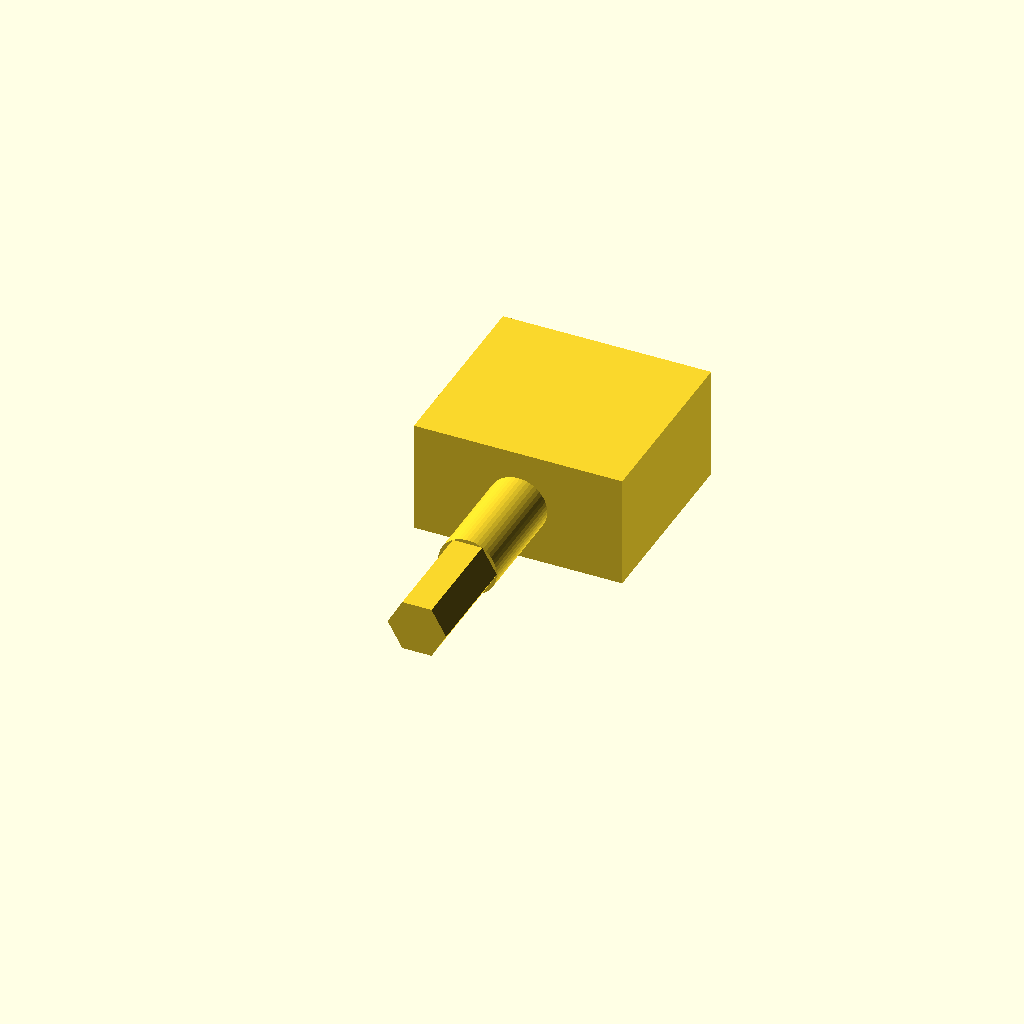
Cell 1: the model at its default parameters.
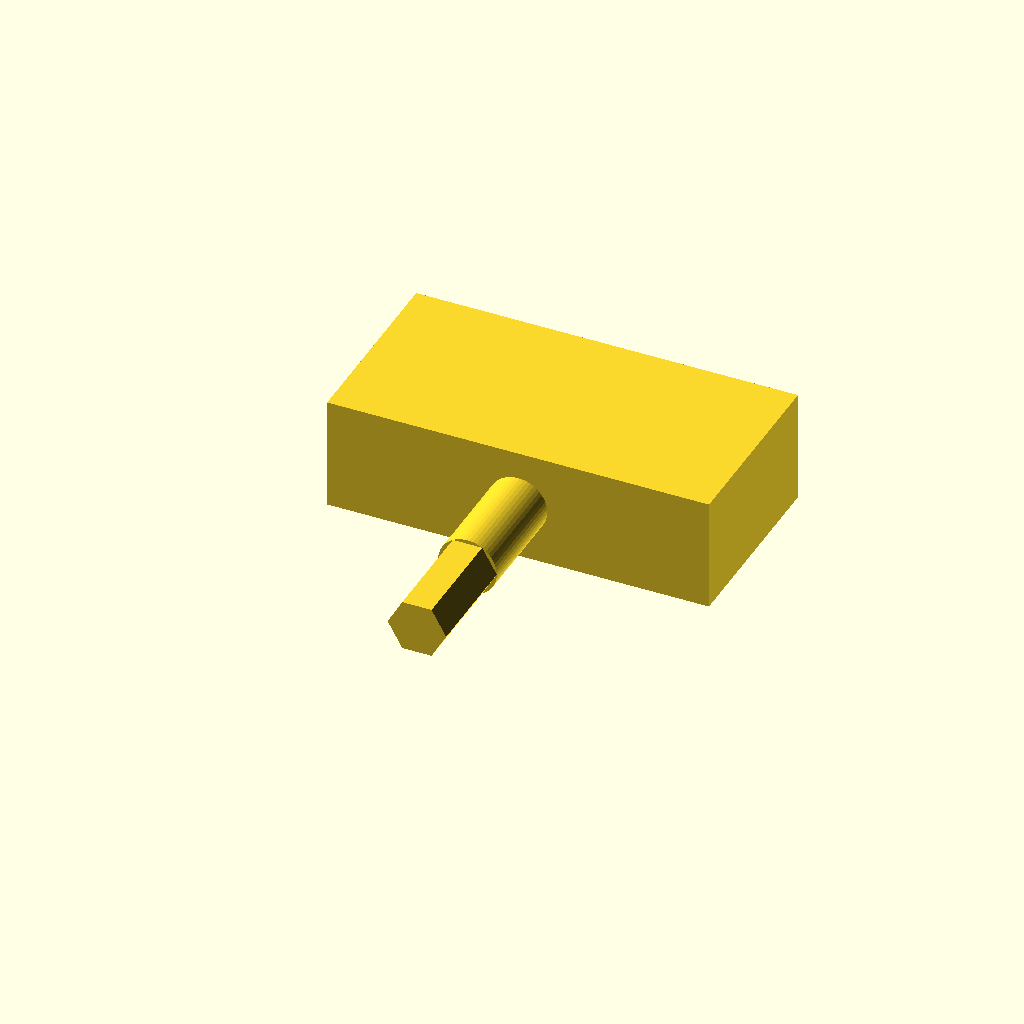
Cell 2 — tunerWidth set to 40, the other parameters unchanged.
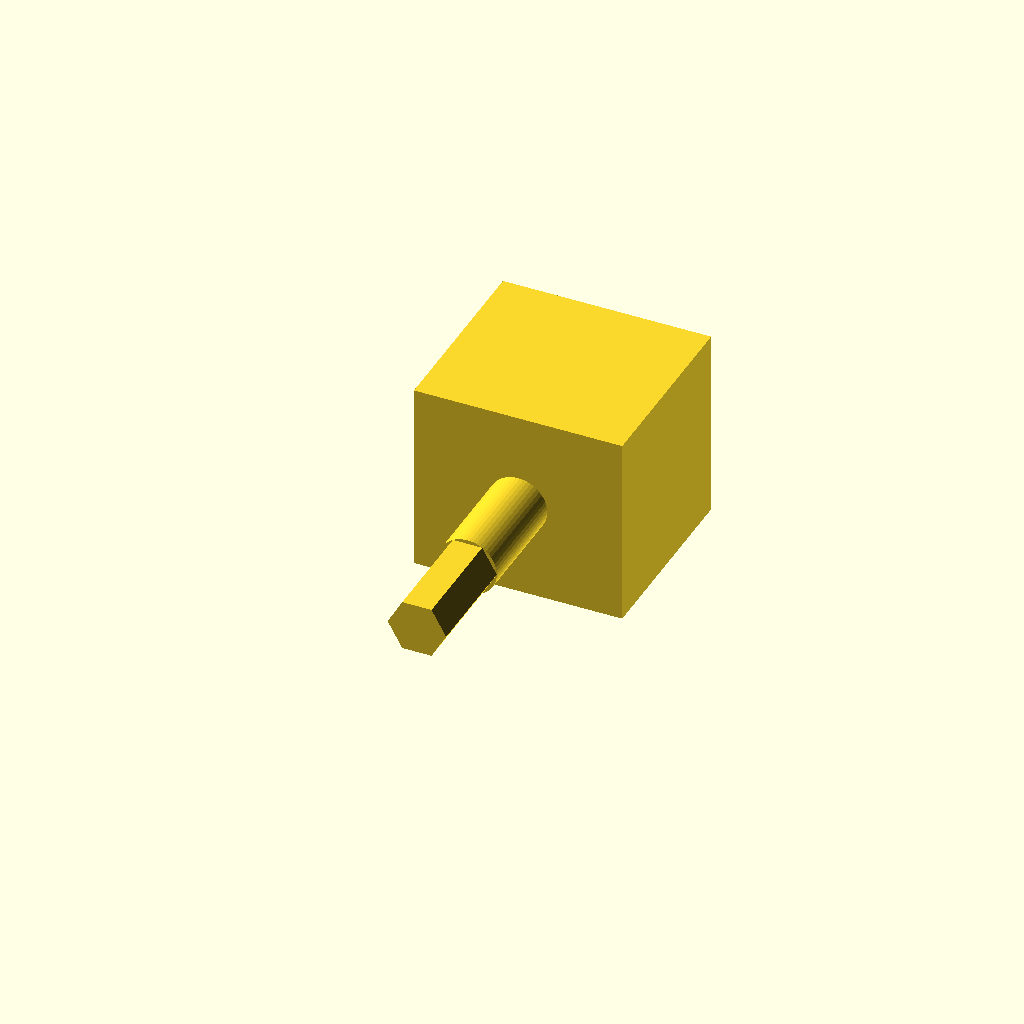
Cell 3: the same model with tunerHeight = 18.
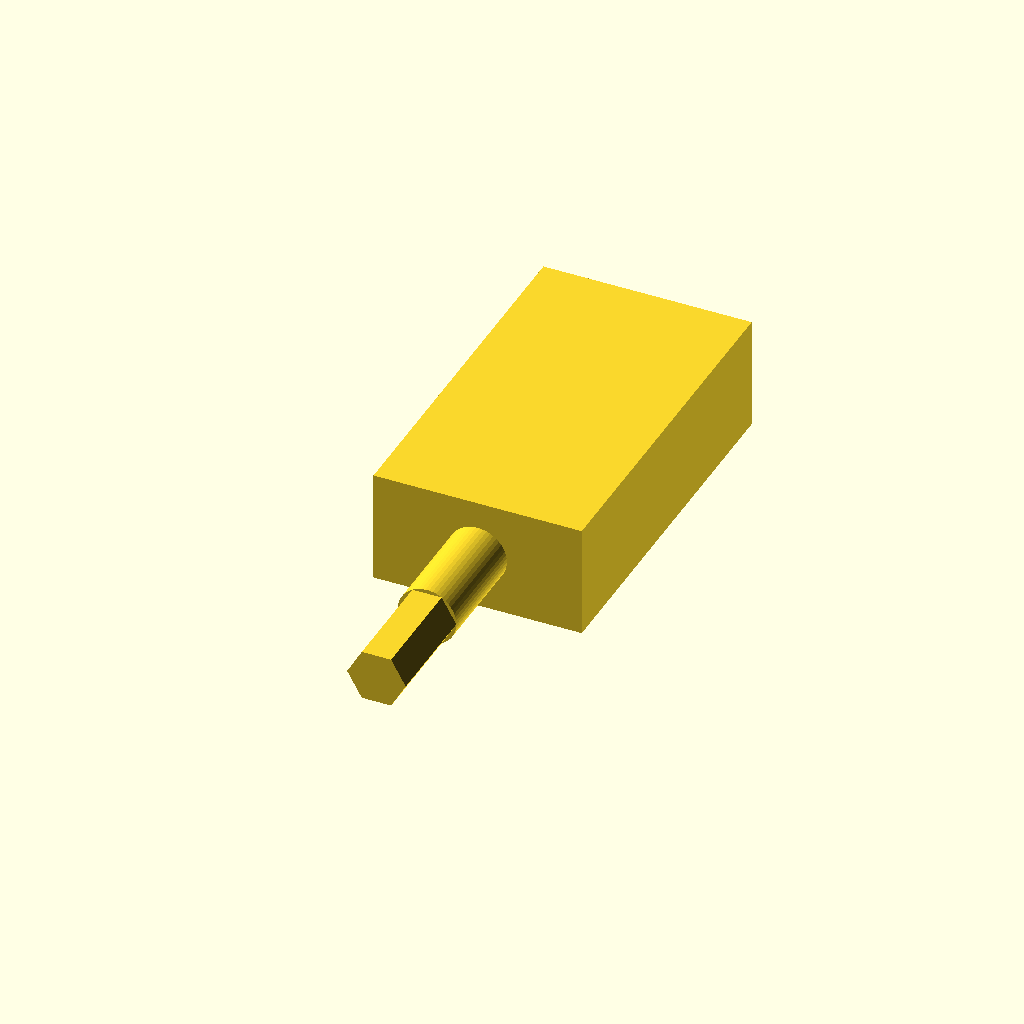
Cell 4 — tunerDepth set to 40, the other parameters unchanged.
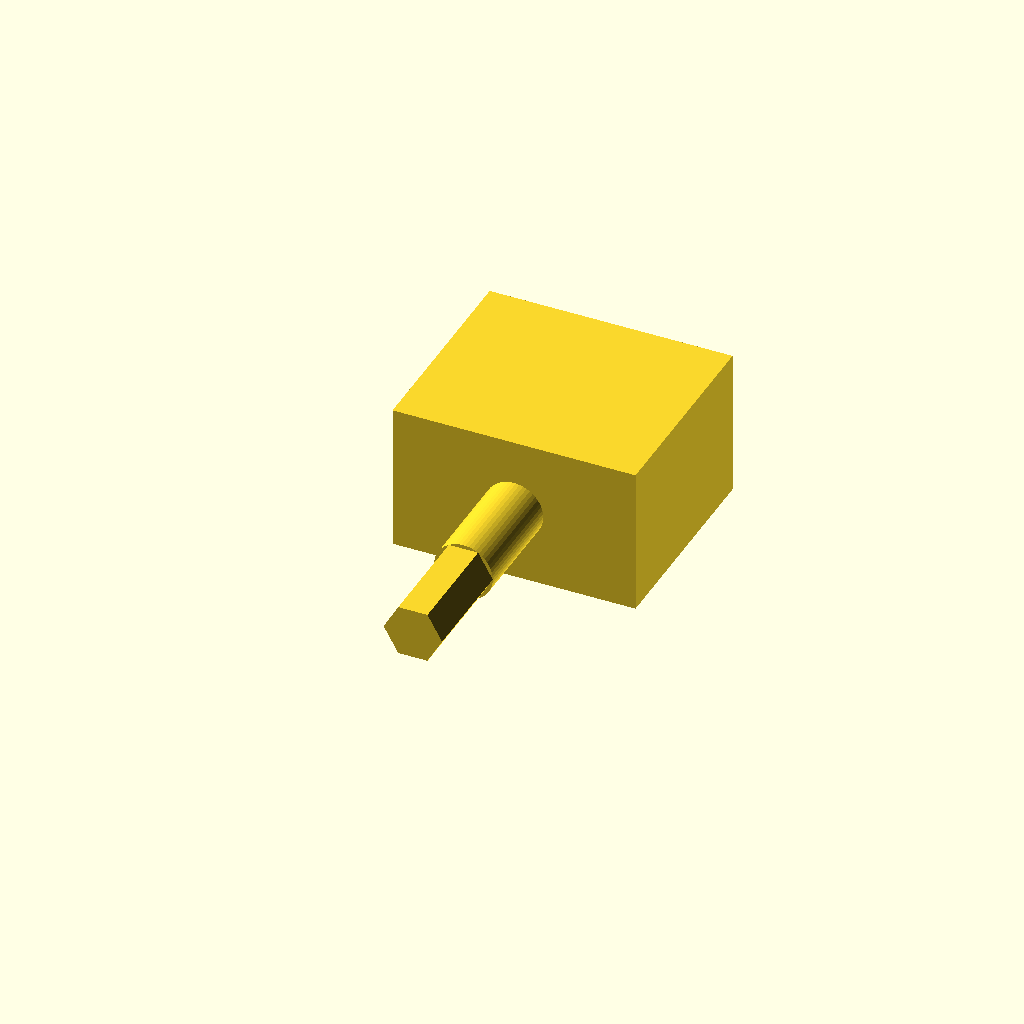
Cell 5 — pocketWall set to 4, the other parameters unchanged.
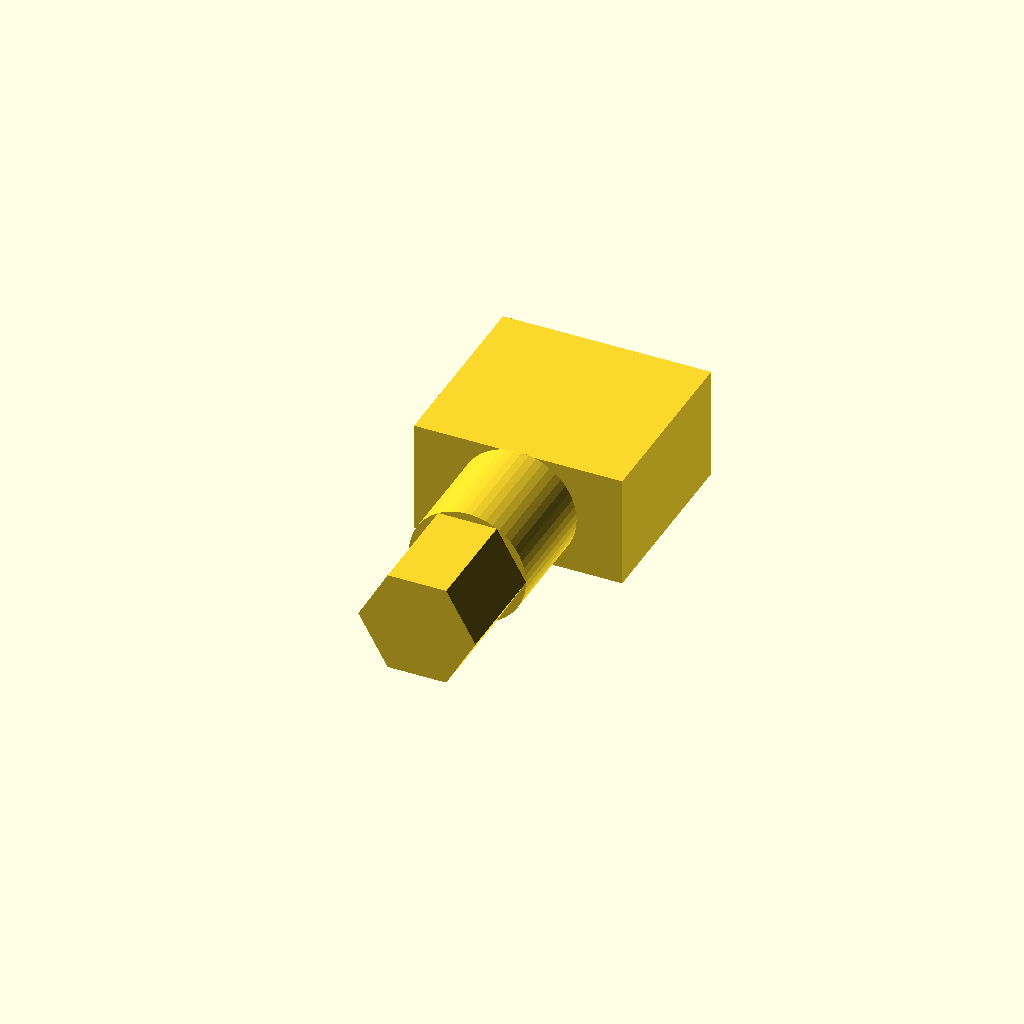
Cell 6: the same model with rodDiameter = 13.5.
One fixed orthographic camera (rotation 55°, 0°, 25°; colour scheme Cornfield) for every cell.
OpenSCAD source file inputs/thingiverse/thing-3205824/files/GuitarTunerAttachment.scad:
//Guitar Tuner Drill Atachment 
tunerWidth = 20;
tunerHeight = 9;
tunerDepth = 20;
pocketWall = 2;
rodDiameter = 6.75;
rodSmoothSectionLength = 12.5;
rodHexSectionLength = 12.5;

difference() {
    cube([tunerWidth+pocketWall*2, tunerDepth+pocketWall, tunerHeight+pocketWall*2], center=true);
    translate([0, pocketWall, 0]) cube([tunerWidth, tunerDepth, tunerHeight], center=true);
}
rotate([90, 0, 0]) translate([0, 0, (tunerDepth+pocketWall)/2]) {
    cylinder(h = rodSmoothSectionLength, d = rodDiameter, $fn=50);
    translate([0, 0, rodSmoothSectionLength]) cylinder(h = rodHexSectionLength, d = rodDiameter, $fn=6);
}
Parameter table extracted from the source (name, type, default, range or options):
tunerWidth: number, default 20
tunerHeight: number, default 9
tunerDepth: number, default 20
pocketWall: number, default 2
rodDiameter: number, default 6.75
rodSmoothSectionLength: number, default 12.5
rodHexSectionLength: number, default 12.5
